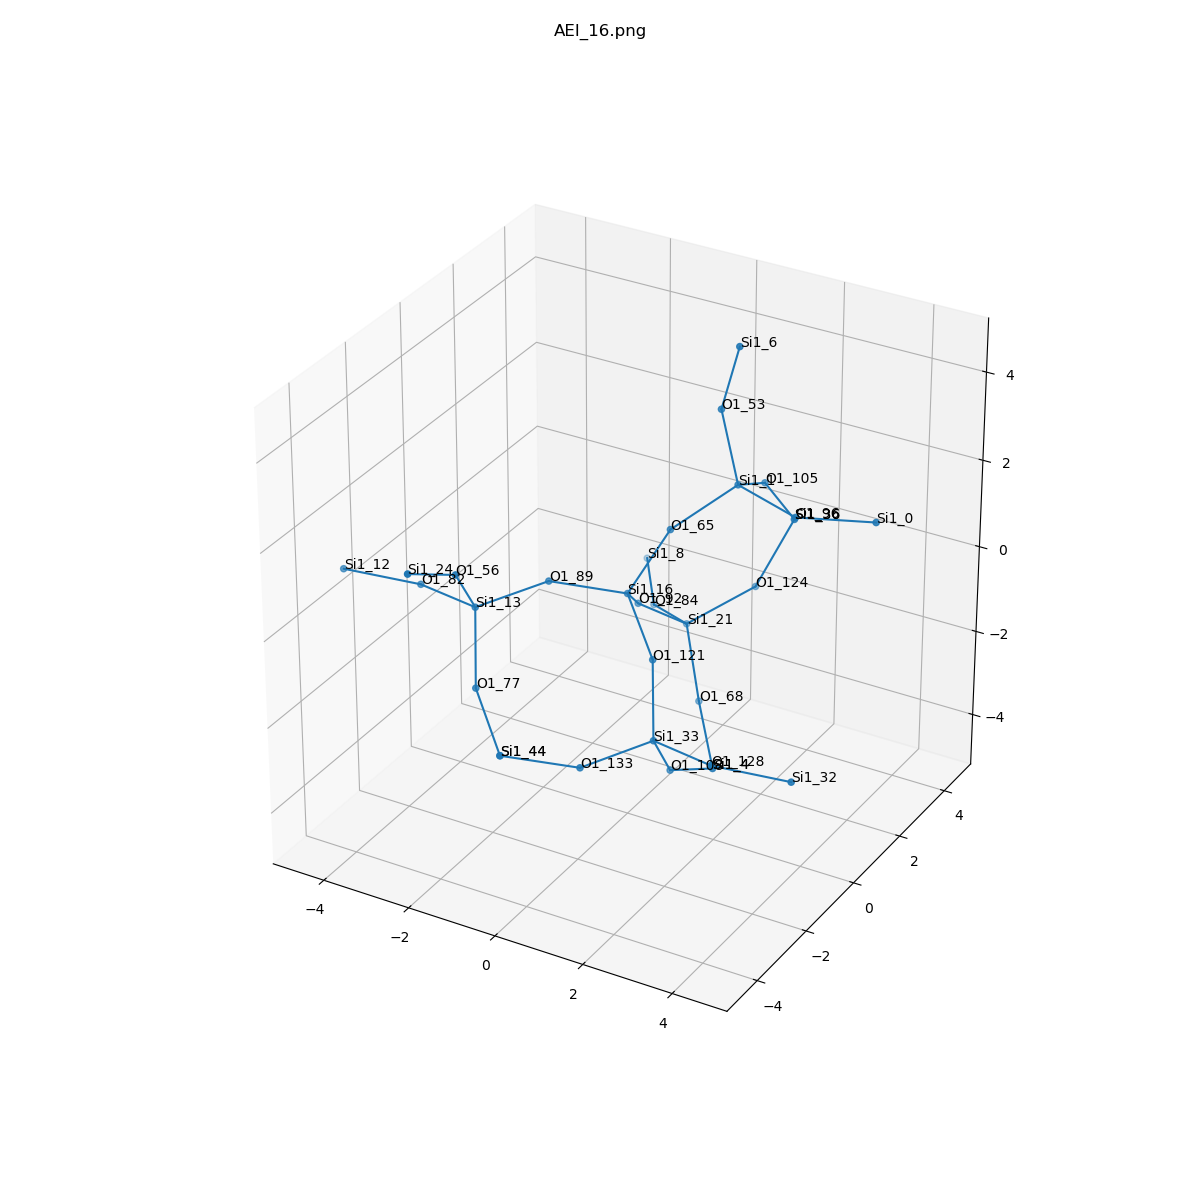

The file beside this chart, header and first rows:
, neighbor_num, isite, atom, x, y, z, front_index
0, 0, 16, Si1, 0.0, 0.0, 0.0, 
1, 1, 92, O1, -0.45, 1.208, -0.9637, 0.0
2, 1, 121, O1, 1.097, -0.9077, -0.7491, 0.0
3, 1, 89, O1, -1.284, -0.9001, 0.3662, 0.0
4, 1, 65, O1, 0.6332, 0.5988, 1.354, 0.0
5, 2, 21, Si1, 0.0, 2.416, -1.927, 1.0
6, 2, 33, Si1, 1.558, -1.678, -2.085, 2.0
7, 2, 13, Si1, -2.195, -2.21, 0.1572, 3.0
8, 2, 1, Si1, 1.561, 1.673, 2.114, 4.0
9, 3, 84, O1, -1.284, 3.316, -2.294, 5.0
10, 3, 124, O1, 1.097, 3.323, -1.178, 5.0
11, 3, 68, O1, 0.6332, 1.817, -3.281, 5.0
12, 3, 108, O1, 1.388, -0.7022, -3.355, 6.0
13, 3, 128, O1, 3.101, -2.115, -1.948, 6.0
14, 3, 133, O1, 0.6469, -2.988, -2.294, 6.0
15, 3, 56, O1, -2.026, -3.186, 1.428, 7.0
16, 3, 77, O1, -1.734, -2.98, -1.178, 7.0
17, 3, 82, O1, -3.738, -1.773, 0.02035, 7.0
18, 3, 53, O1, 1.119, 1.76, 3.661, 8.0
19, 3, 105, O1, 1.388, 3.118, 1.428, 8.0
20, 3, 96, O1, 3.101, 1.213, 2.022, 8.0
21, 4, 8, Si1, -2.195, 4.626, -2.085, 9.0
22, 4, 36, Si1, 1.558, 4.093, 0.1572, 10.0
23, 4, 4, Si1, 1.561, 0.7426, -4.042, 11.0
24, 4, 4, Si1, 1.561, 0.7426, -4.042, 12.0
25, 4, 32, Si1, 4.643, -1.678, -2.085, 13.0
26, 4, 44, Si1, -0.6373, -3.888, -1.927, 14.0
27, 4, 24, Si1, -2.198, -4.631, 2.114, 15.0
28, 4, 44, Si1, -0.6373, -3.888, -1.927, 16.0
29, 4, 12, Si1, -5.281, -2.21, 0.1572, 17.0
30, 4, 6, Si1, 1.561, 1.673, 5.207, 18.0
31, 4, 36, Si1, 1.558, 4.093, 0.1572, 19.0
32, 4, 0, Si1, 4.641, 1.673, 2.114, 20.0
